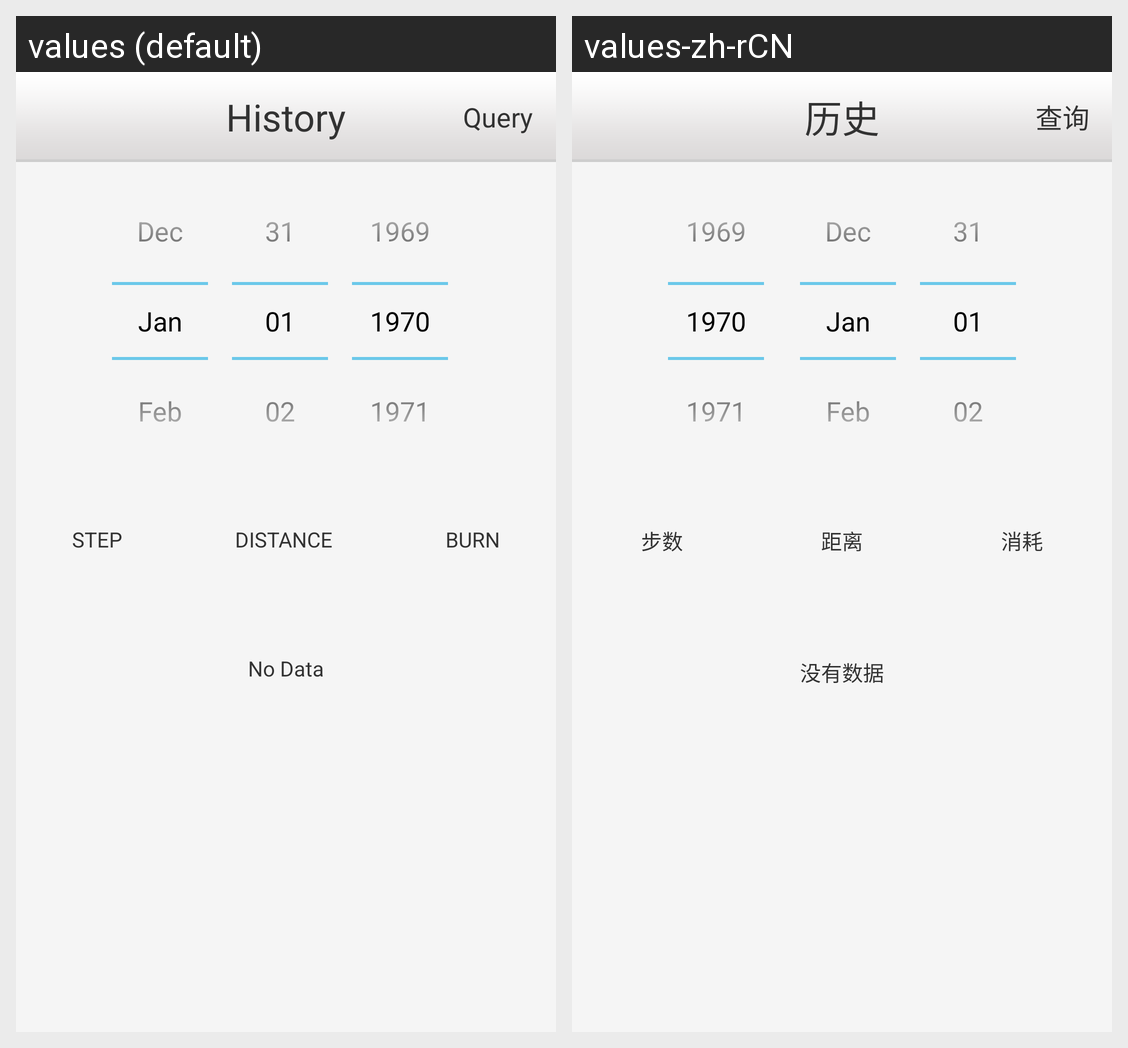

Locale-by-locale string values for the Android screen shown in this grid:
Android screen res/layout/history_sport.xml rendered under 2 locales, left to right: values (default), values-zh-rCN. Device: Nexus 5 (rendered at 1080×1920; each locale shown at half size, 540×960, under a caption strip naming it); theme SecondTheme.
Strings drawn on this screen, with the default value and each locale's value (text and hints the layout hard-codes, and strings that could not be matched under every locale, appear in the picture but are not listed):

history
  values: History
  values-zh-rCN: 历史

query
  values: Query
  values-zh-rCN: 查询

step
  values: STEP
  values-zh-rCN: 步数

distance
  values: DISTANCE
  values-zh-rCN: 距离

burn
  values: BURN
  values-zh-rCN: 消耗

tips_no_data
  values: No Data
  values-zh-rCN: 没有数据
